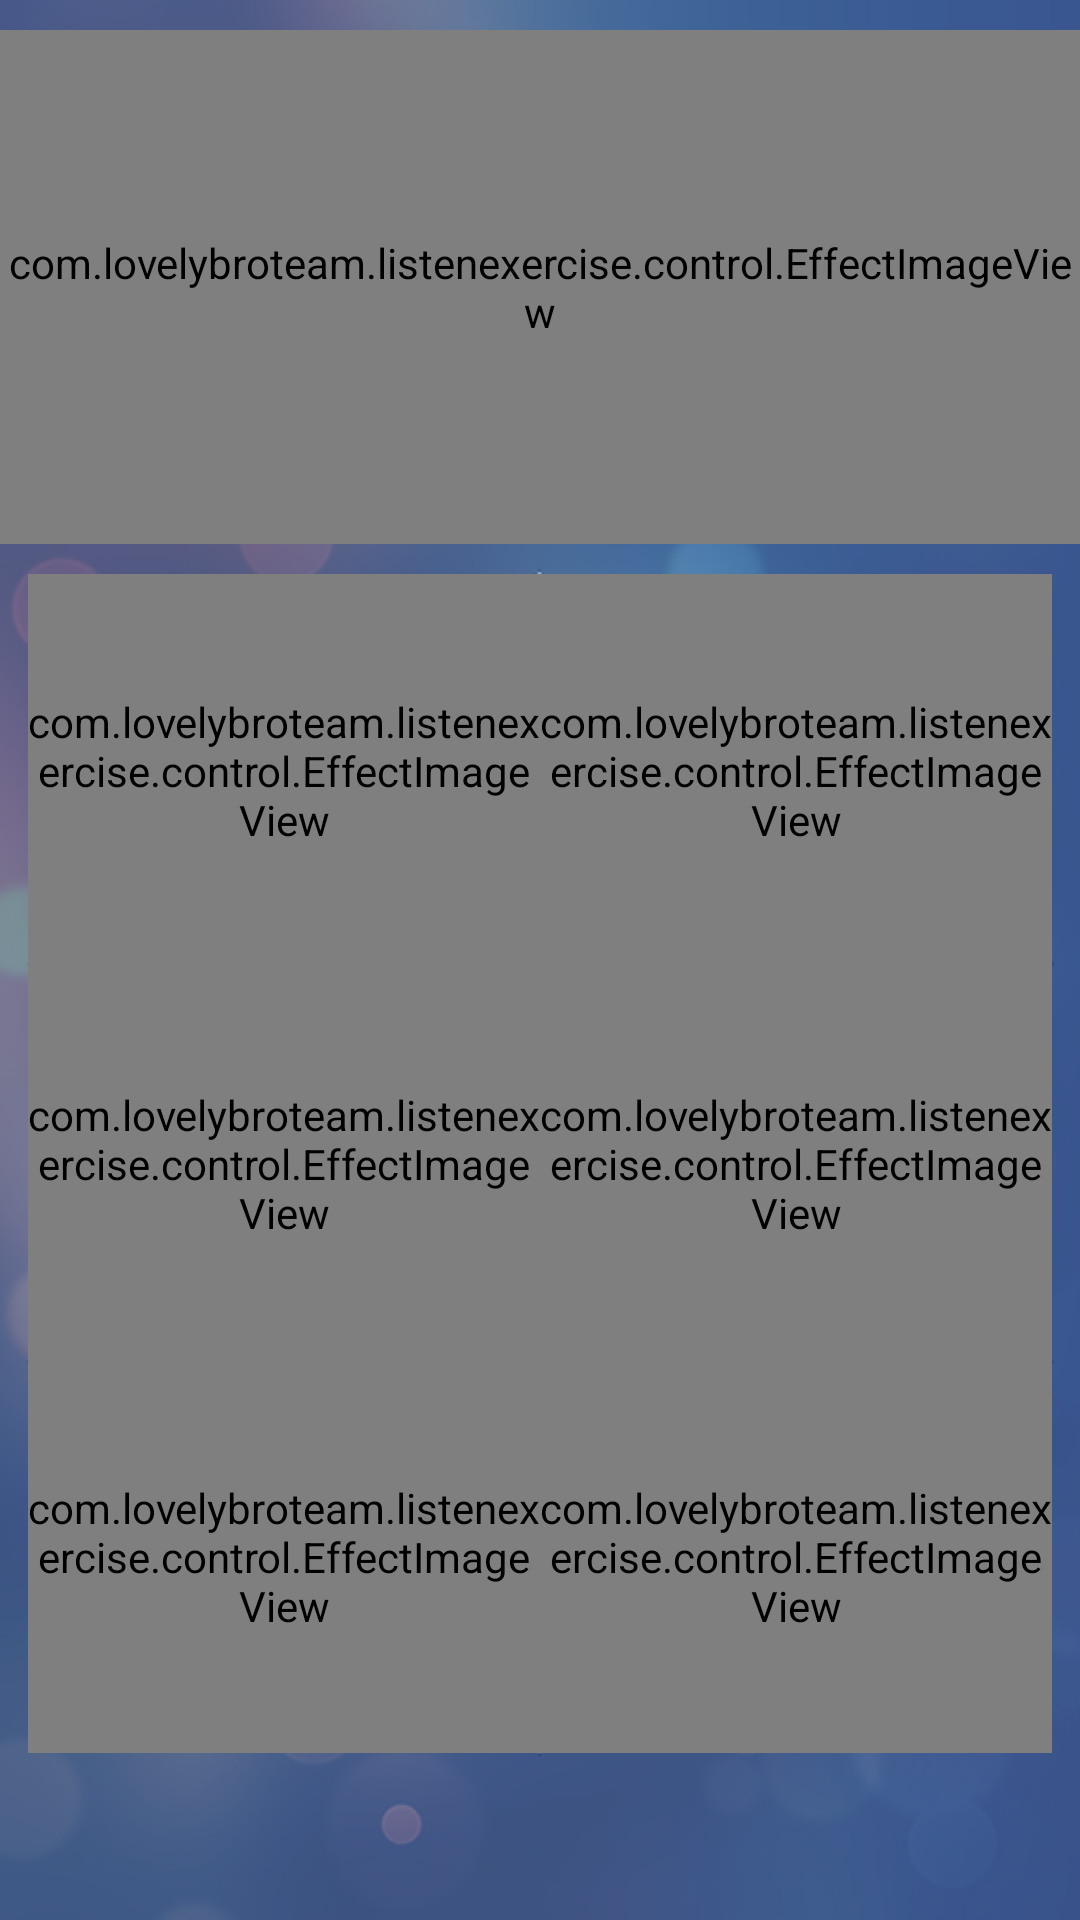

This screen was rendered from an Android layout file. Write that file and the resources it references.
<!-- AndroidManifest.xml: application theme AppTheme -->
<!-- res/layout/main_activity.xml -->
<?xml version="1.0" encoding="utf-8"?>
<LinearLayout xmlns:android="http://schemas.android.com/apk/res/android"
    android:layout_width="match_parent"
    android:layout_height="match_parent"
    android:layout_above="@+id/adView"
    android:background="@drawable/main_menu_background"
    android:orientation="vertical"
    android:weightSum="1280">

    <View
        android:layout_width="match_parent"
        android:layout_height="0dp"
        android:layout_weight="20" />

    <com.lovelybroteam.listenexercise.control.EffectImageView
        android:layout_width="match_parent"
        android:layout_height="0dp"
        android:layout_weight="343"
        android:src="@drawable/main_menu_listen_exercise" />

    <View
        android:layout_width="match_parent"
        android:layout_height="0dp"
        android:layout_weight="20" />

    <LinearLayout
        android:layout_width="match_parent"
        android:layout_height="0dp"
        android:layout_weight="786"
        android:orientation="vertical"
        android:weightSum="3">

        <LinearLayout style="@style/MainMenuRowButton">

            <View style="@style/MainMenuButtonMargin" />

            <com.lovelybroteam.listenexercise.control.EffectImageView
                style="@style/MainMenuButton"
                android:onClick="onListenClick"
                android:src="@drawable/main_menu_exercise"
                android:tag="Exercise" />

            <com.lovelybroteam.listenexercise.control.EffectImageView
                style="@style/MainMenuButton"
                android:onClick="onListenClick"
                android:src="@drawable/main_menu_toefl_icon"
                android:tag="TOEFL" />

            <View style="@style/MainMenuButtonMargin" />
        </LinearLayout>

        <LinearLayout style="@style/MainMenuRowButton">

            <View style="@style/MainMenuButtonMargin" />

            <com.lovelybroteam.listenexercise.control.EffectImageView
                style="@style/MainMenuButton"
                android:onClick="onListenClick"
                android:src="@drawable/main_menu_toeic"
                android:tag="TOEIC" />

            <com.lovelybroteam.listenexercise.control.EffectImageView
                style="@style/MainMenuButton"
                android:onClick="onListenClick"
                android:src="@drawable/main_menu_common_communication"
                android:tag="Common_communication" />

            <View style="@style/MainMenuButtonMargin" />
        </LinearLayout>

        <LinearLayout style="@style/MainMenuRowButton">

            <View style="@style/MainMenuButtonMargin" />

            <com.lovelybroteam.listenexercise.control.EffectImageView
                style="@style/MainMenuButton"
                android:onClick="onListenClick"
                android:src="@drawable/main_menu_daily_english"
                android:tag="Daily_english" />

            <com.lovelybroteam.listenexercise.control.EffectImageView
                style="@style/MainMenuButton"
                android:onClick="onLoveThisAppClick"
                android:src="@drawable/main_menu_love_this_app" />

            <View style="@style/MainMenuButtonMargin" />
        </LinearLayout>
    </LinearLayout>
    <LinearLayout
        android:id="@+id/adView"
        android:layout_width="match_parent"
        android:layout_height="0dp"
        android:orientation="vertical"
        android:gravity="bottom"
        android:layout_weight="111"
        />
</LinearLayout>
<!-- resources referenced by this layout -->
<resources>
  <!-- drawable main_menu_background: png bitmap (drawable, 274931 bytes) -->
  <!-- drawable main_menu_common_communication: png bitmap (drawable, 33782 bytes) -->
  <!-- drawable main_menu_daily_english: png bitmap (drawable, 40554 bytes) -->
  <!-- drawable main_menu_exercise: png bitmap (drawable, 23456 bytes) -->
  <!-- drawable main_menu_listen_exercise: png bitmap (drawable, 44174 bytes) -->
  <!-- drawable main_menu_love_this_app: png bitmap (drawable, 39526 bytes) -->
  <!-- drawable main_menu_toefl_icon: png bitmap (drawable, 25804 bytes) -->
  <!-- drawable main_menu_toeic: png bitmap (drawable, 40859 bytes) -->
  <style name="MainMenuButton">
          <item name="android:layout_width">0dp</item>
          <item name="android:layout_height">match_parent</item>
          <item name="android:layout_weight">512</item>
          <item name="android:scaleType">fitXY</item>
      </style>
  <style name="MainMenuButtonMargin">
          <item name="android:layout_width">0dp</item>
          <item name="android:layout_height">match_parent</item>
          <item name="android:layout_weight">28</item>
      </style>
  <style name="MainMenuRowButton">
          <item name="android:layout_width">match_parent</item>
          <item name="android:layout_height">0dp</item>
          <item name="android:layout_weight">1</item>
          <item name="android:orientation">horizontal</item>
          <item name="android:weightSum">1080</item>
      </style>
  <style name="AppTheme" parent="Theme.AppCompat.Light.DarkActionBar">
          
          <item name="colorPrimary">@color/colorPrimary</item>
          <item name="colorPrimaryDark">@color/colorPrimaryDark</item>
          <item name="colorAccent">@color/colorAccent</item>
      </style>
  <color name="colorPrimary">#3F51B5</color>
  <color name="colorPrimaryDark">#303F9F</color>
  <color name="colorAccent">#FF4081</color>
</resources>
